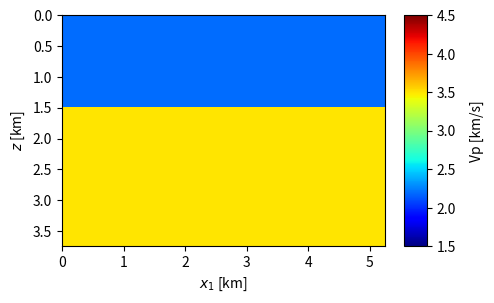

Here is the Python script that generated this plot: (Note: this script raises an exception after producing the figure.)
import numpy as np
import matplotlib.pyplot as plt


if __name__ == "__main__":

    # ----------------------
    # Create seiscope model
    # ----------------------
    dz = 15
    dx = 15
    nz_new = 251
    nx_new = 351
    zmax = (nz_new - 1) * dz
    xmax = (nx_new - 1) * dx
    extent = [0, xmax / 1000.0, zmax / 1000.0, 0]

    print("Creating Seiscope model...")
    vp = np.zeros(shape=(nz_new, nx_new), dtype=np.float32) + 3.5
    vp[:100, :] = 2.2

    fig = plt.figure(figsize=(12, 3))  # define figure size
    image = plt.imshow(vp, cmap="jet", interpolation='nearest', extent=extent, vmin=1.5, vmax=4.5)
    cbar = plt.colorbar(aspect=10, pad=0.02)
    cbar.set_label('Vp [km/s]', labelpad=10)
    plt.xlabel(r'$x_1$ [km]')
    plt.ylabel(r'$z$ [km]')

    np.savez("Thesis-Lippmann-Schwinger/Data/p04c-seiscope-new-vz-2d.npz", vp)
    savefig_fname = "Thesis-Lippmann-Schwinger/Fig/p04c-seiscope-new-vz-2d.pdf"
    plt.savefig(savefig_fname, format="pdf", bbox_inches="tight", pad_inches=0.01)
    plt.show()

    # --------------------------------------------------------
    # Create perturbation
    # --------------------------------------------------------
    vp_diff = vp * 0.0
    for i in range(100, nz_new):
        for j in range(nx_new):
            if (((i - 100) ** 2 + (j - 175) ** 2) ** 0.5) < 60:
                vp_diff[i, j] = -3.5 + 2.2

    vp_total = vp_diff + vp

    fig = plt.figure(figsize=(12, 3))  # define figure size
    image = plt.imshow(vp_total, cmap="jet", interpolation='nearest', extent=extent, vmin=1.5, vmax=4.5)
    cbar = plt.colorbar(aspect=10, pad=0.02)
    cbar.set_label('Vp [km/s]', labelpad=10)
    plt.xlabel(r'$x_1$ [km]')
    plt.ylabel(r'$z$ [km]')

    np.savez("Thesis-Lippmann-Schwinger/Data/p04c-seiscope-new-2d.npz", vp_total)
    savefig_fname = "Thesis-Lippmann-Schwinger/Fig/p04c-seiscope-new-2d.pdf"
    plt.savefig(savefig_fname, format="pdf", bbox_inches="tight", pad_inches=0.01)
    plt.show()
